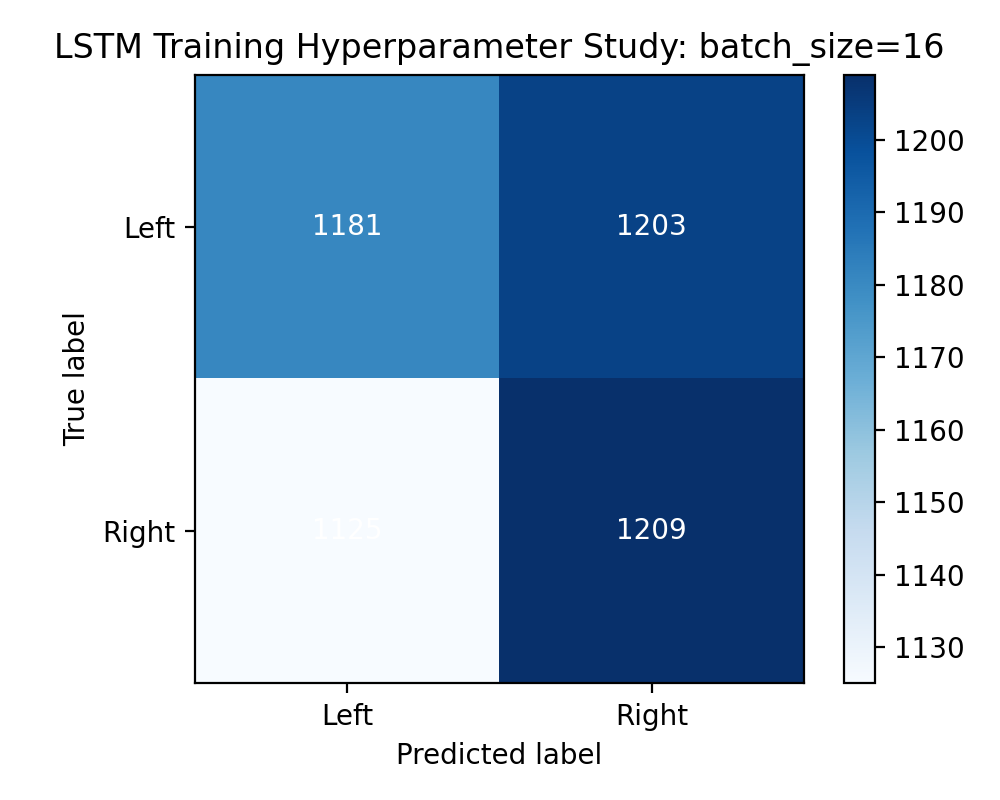

The table this chart was drawn from, first rows:
1181, 1203
1125, 1209
